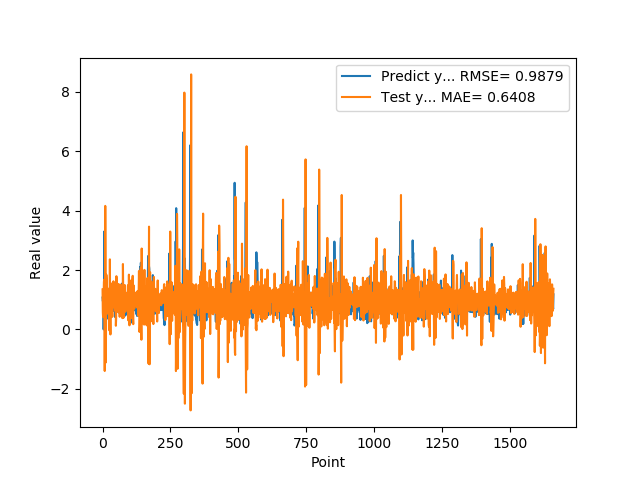

Source data for this figure (header and first rows):
1.074290990829999792e+00, 1.349437256398835716e+00
9.521890282630000035e-01, 5.772036372851043762e-01
9.879170060160000766e-01, 4.147299576524846598e-01
1.011654973029999960e+00, 1.229622566941043660e+00
0.000000000000000000e+00, 1.099732674515438324e+00
7.643579840659999736e-01, 1.600247914567845653e+00
7.788103222849999119e-01, 1.677592021759764407e+00
3.306220054629999794e+00, 5.673341815057911242e-02
1.055441975589999970e+00, -1.400064629043914488e+00
7.543110251430000801e-01, 5.369040424523406629e-02
7.915459871289999283e-01, 4.161386875001773511e+00
1.409499049189999909e+00, 2.337878996919609431e+00
8.875439763070001042e-01, -1.112982179520527248e+00
6.401469707490000660e-01, 4.067310751584397033e-01
5.082880258560000808e-01, 1.842510431050714548e+00
8.640019893649999450e-01, 1.689957630356410556e+00
5.725920200349999822e-01, 5.263357178496231858e-01
8.469420075419999971e-01, 6.375206252590144285e-01
9.181020259860001032e-01, 1.109199497846327542e+00
7.976629734039999420e-01, 8.321805347876143344e-01
9.608020186419998776e-01, 8.290645412541732817e-01
9.555831551549999192e-01, 1.190461891685404838e+00
3.470349907879999862e-01, 8.136340270611081005e-01
9.546210169789999256e-01, 1.363869667429923327e+00
1.293938040730000072e+00, 1.377091697915679980e+00
5.251880288119999962e-01, -3.079426024457255356e-02
4.773890078070000542e-01, 7.938284364827149497e-01
1.275226235389999907e+00, 2.361215347122600505e+00
8.723750114439999814e-01, 6.025727174247803575e-01
8.355640172959999390e-01, -1.689755950233068071e-01
7.321749925609999377e-01, 1.531202230708700096e+00
7.640249729160000225e-01, 1.554112002735212217e+00
4.072830080990000323e-01, 8.056424426924057025e-01
4.752210080619999610e-01, 1.188936454012893496e+00
8.781340122220000488e-01, 1.334193721604514549e+00
7.414129972460000717e-01, 6.571940559378112168e-01
1.258002042770000051e+00, 4.281610127156910139e-01
1.069700956339999953e+00, 8.731948998554445174e-01
7.274609804150000691e-01, 7.412538574016634962e-01
7.892770171170000459e-01, 1.385518238296826965e+00
6.237750053410000550e-01, 1.622134647911976257e+00
6.914690136910000007e-01, 8.577921025369121821e-01
8.557710051540000640e-01, 9.284710472622327293e-01
7.093830108640000187e-01, 8.348819797328665970e-01
1.014547944070000041e+00, 8.161647637335106564e-01
1.115731000900000103e+00, 1.008040252332094155e+00
4.182830154900000208e-01, 6.353426678812719164e-01
1.002280950550000105e+00, 1.292629945535717972e+00
1.218860983849999968e+00, 1.586926565183996107e+00
1.143296003339999922e+00, 1.241617417894091829e-01
6.528189778330000248e-01, 3.564118899806031915e-01
6.746559739110000731e-01, 1.793908579729056374e+00
6.009536385540000802e-01, 1.642029360510359526e+00
6.694570183749999348e-01, 9.057753772179040208e-01
6.538079977039999990e-01, 7.308892930816468514e-01
7.814120054240000224e-01, 9.633492528565079649e-01
1.206303954120000022e+00, 9.056245589741093172e-01
8.469259738919999725e-01, 5.891215798672697623e-01
8.286409974099999687e-01, 7.391739447497692739e-01
6.482390165329999787e-01, 1.531278779158571135e+00
5.623700022700000023e-01, 1.352484717239061496e+00
... 1,599 more rows
